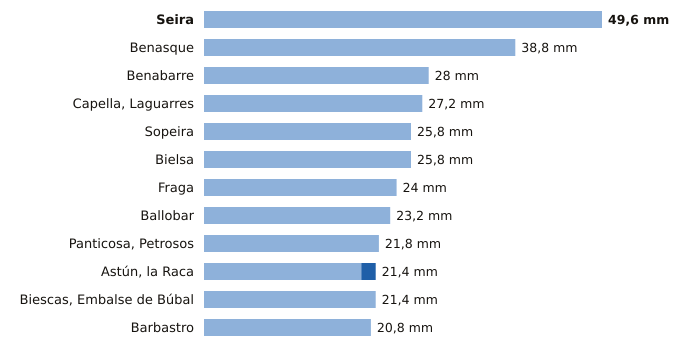

Data behind this chart, as committed beside it:
estacion, provincia, indicativo, mm_6_dias_anteriores, mm_hoy, mm_7_dias, horas_de_hoy
Seira, Huesca, 9843A, 49.6, 0.0, 49.6, 18
Benasque, Huesca, 9838B, 38.8, 0.0, 38.8, 18
Benabarre, Huesca, 9756X, 28.0, 0.0, 28.0, 18
Capella, Laguarres, Huesca, 9855E, 27.2, 0.0, 27.2, 18
Sopeira, Huesca, 9751, 25.8, 0.0, 25.8, 18
Bielsa, Huesca, 9784P, 25.8, 0.0, 25.8, 18
Fraga, Huesca, 9924X, 24.0, 0.0, 24.0, 18
Ballobar, Huesca, 9911X, 23.2, 0.0, 23.2, 18
Panticosa, Petrosos, Huesca, 9451F, 21.8, 0.0, 21.8, 19
Astún, la Raca, Huesca, 9195C, 19.6, 1.8, 21.4, 19
Biescas, Embalse de Búbal, Huesca, 9453X, 21.4, 0.0, 21.4, 19
Barbastro, Huesca, 9866C, 20.8, 0.0, 20.8, 18
